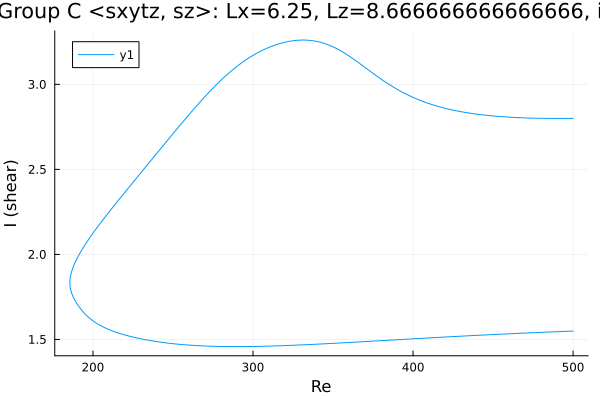

The file beside this chart, header and first rows:
Re, shear
500.0, 2.8
499.9, 2.8
498.5, 2.8
497, 2.8
495.6, 2.8
494.2, 2.8
492.8, 2.8
491.4, 2.8
490, 2.8
488.6, 2.8
487.1, 2.8
485.7, 2.8
484.3, 2.8
482.9, 2.8
481.5, 2.8
480.1, 2.8
478.7, 2.801
477.2, 2.801
475.8, 2.801
474.4, 2.802
473, 2.802
472.6, 2.802
471.2, 2.802
469.8, 2.803
468.4, 2.803
467, 2.804
465.6, 2.805
464.2, 2.805
462.7, 2.806
461.3, 2.807
459.9, 2.807
458.5, 2.808
457.1, 2.809
455.7, 2.81
454.3, 2.811
452.8, 2.812
451.4, 2.813
450, 2.814
448.6, 2.816
447.2, 2.817
446.3, 2.818
444.9, 2.819
443.5, 2.821
442.1, 2.822
440.7, 2.824
440, 2.825
438.6, 2.827
437.2, 2.828
435.7, 2.83
434.3, 2.832
432.9, 2.835
431.5, 2.837
430.1, 2.839
428.7, 2.842
427.3, 2.844
425.8, 2.847
424.4, 2.85
423.4, 2.852
422, 2.855
420.6, 2.858
... 455 more rows
